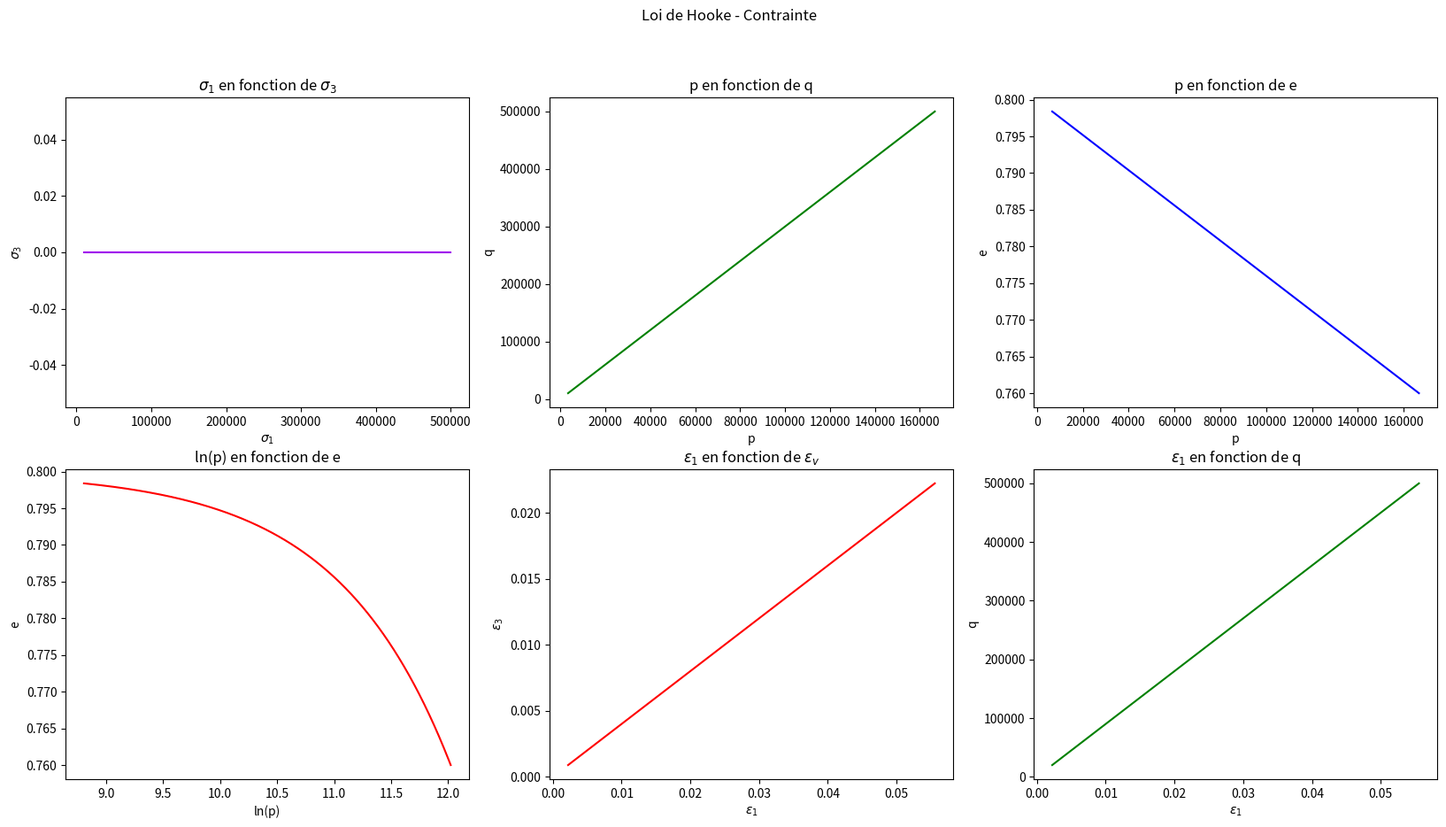
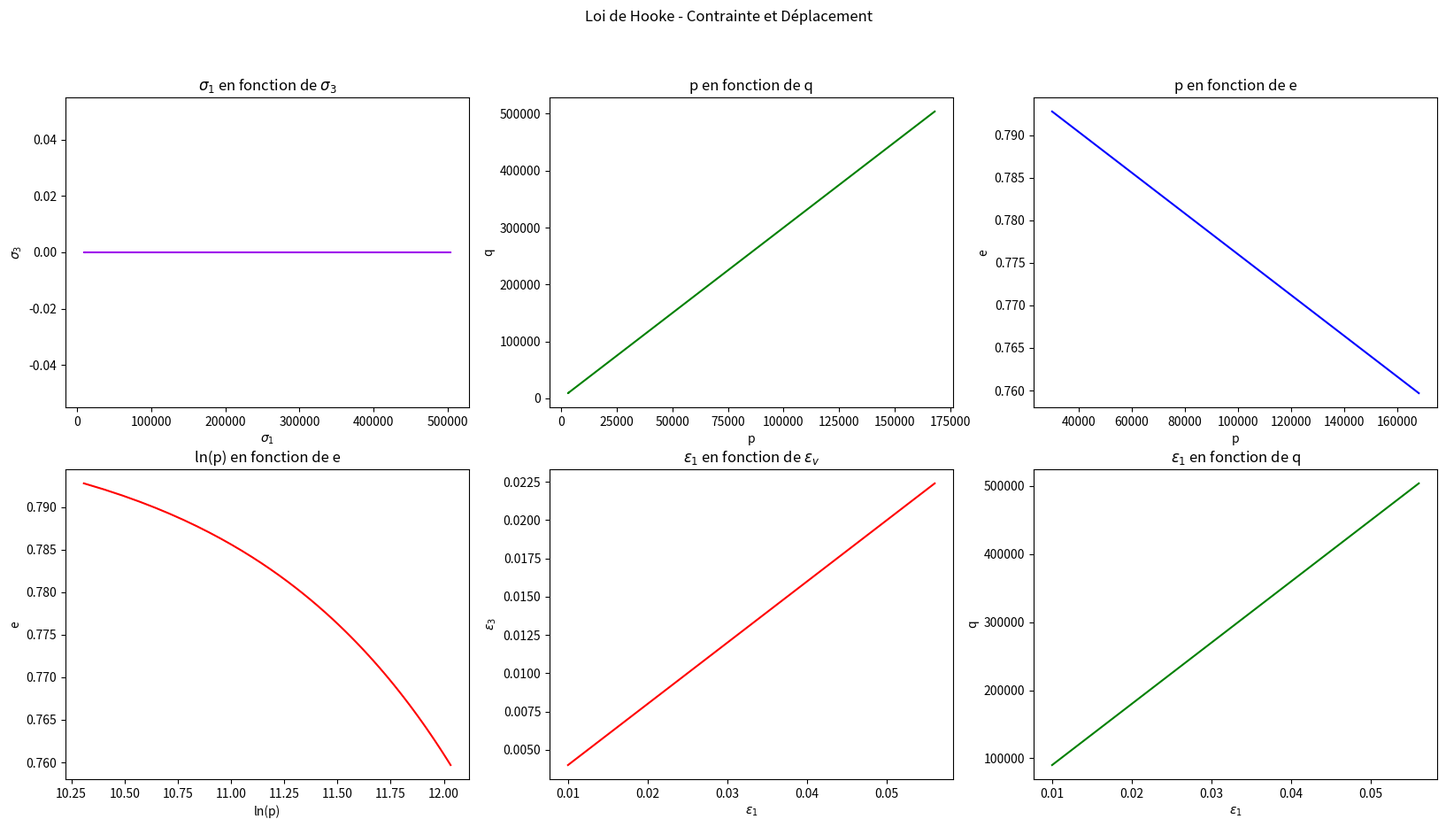
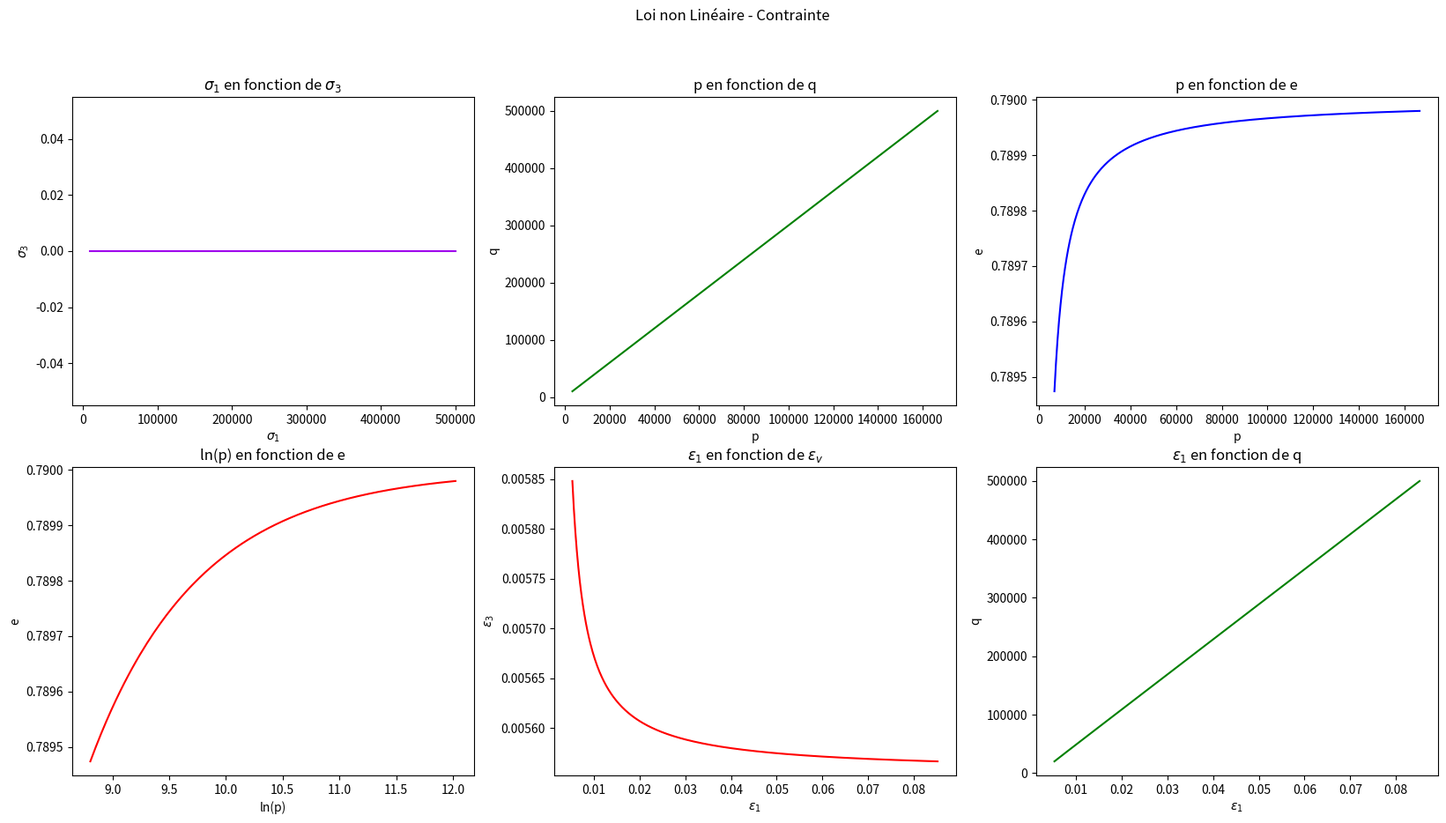
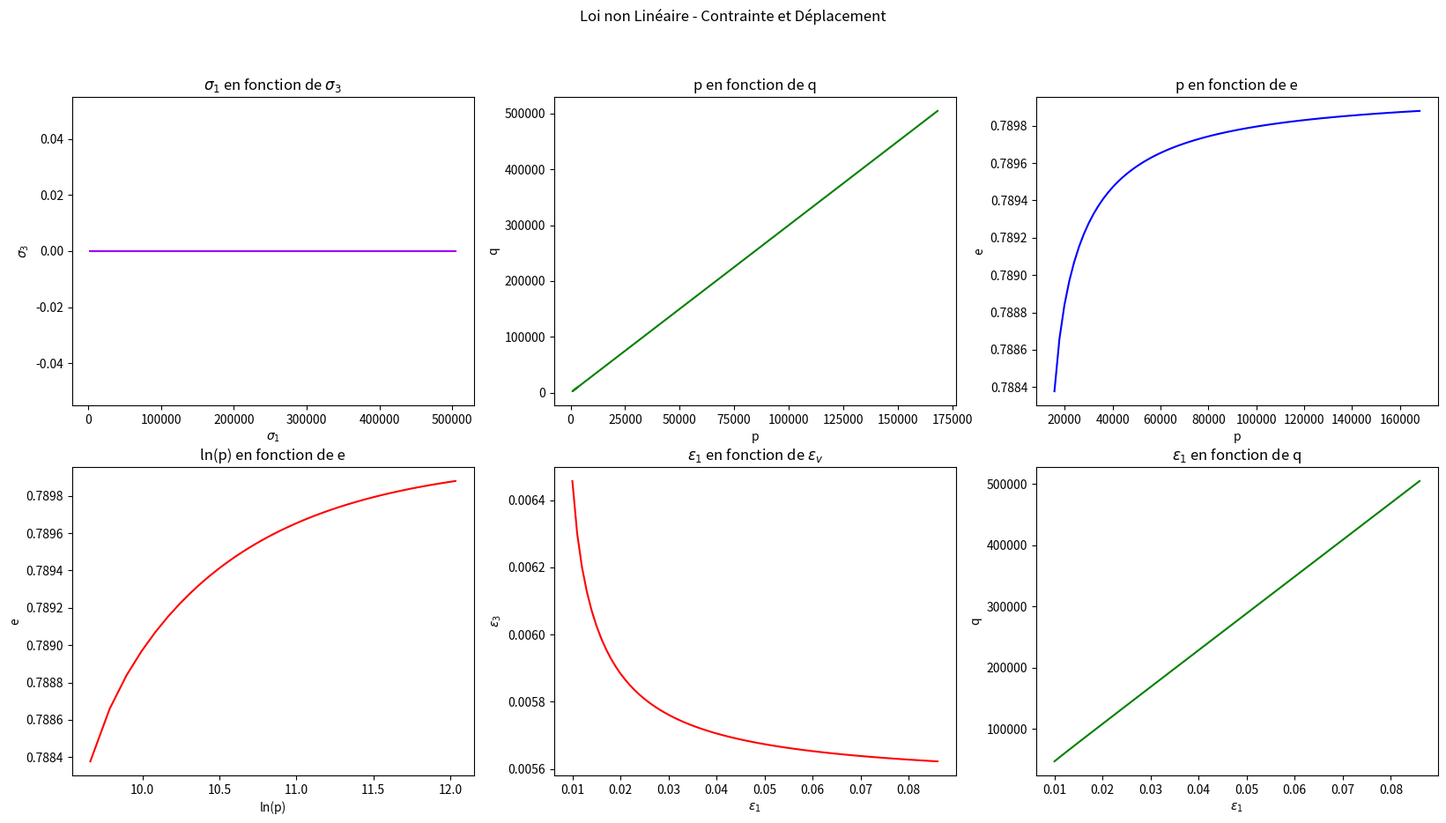

These figures' Python source, in order:
import numpy as np
import matplotlib.pyplot as plt
import time

#from Elastique import pq2sig

E = 9 * 10**6 #*Pa
nu = 0.3
K = 0.01
G = 2 * 10**6 #*Pa
e0 = 0.80




Me = np.array([ [1, 2],
                [2/3, -2/3]])

Mp = np.array([ [1/3, 2/3],
                [1, -1]])

def invPartiel(M):
    [[a,b], [c,d]] = M
    return np.array([[1/a, -b/a], [c/a, d-c*b/a]])

def H(linéaire = True, p = 0):
    if linéaire:
        return 1/E*np.array([ [1, -2*nu], [-nu, 1-nu]])
    else:
        return np.linalg.inv(Me) @ np.array([[K/(1+e0)/p, 0], [0, 1/3/G]]) @ Mp

def indice_des_vides(ev, e0=e0):
    return -ev*(1+e0)+e0

def Maitriser_la_contrainte(pas_sig = 1000, linéaire = True):
    sigma_max = 500000
    Epsilon = [np.array([0,0])]
    Sigma   = [np.array([10000,0])]
    PQ      = [Mp @ Sigma[-1]]
    Epsilon_vp = [np.array([0,0])]

    while Sigma[-1][0]<sigma_max:
        #calcul
        sig = np.array([Sigma[-1][0] + pas_sig, Sigma[-1][1]])
        #print(Sigma)
        eps = H(linéaire = linéaire,p = PQ[-1][0]) @ sig 
        print(eps)
        #Stock
        Sigma.append(sig)
        Epsilon.append(eps)
        PQ.append(Mp@sig)
        Epsilon_vp.append(Me@eps)

    return np.array(Sigma), np.array(Epsilon), np.array(PQ), np.array(Epsilon_vp)


def Maitriser_contrainte_et_déplacement(pas_eps = 1e-3, linéaire = True):
    Epsilon = [np.array([0,0])]
    Sigma   = [np.array([10000,0])]
    PQ      = [Mp@Sigma[-1]]
    Epsilon_vp = [np.array([0,0])]
    i = 0
    while Sigma[-1][0] < 500000 : 
        print(Sigma[-1])
        #calcule
        M = H(linéaire = linéaire,p = PQ[-1][0])
        eps_1 = Epsilon[-1][0] + pas_eps
        print("eps1 = ", eps_1)
        sig_2 = 0
        sig_1, eps_2 = invPartiel(M) @ np.array([eps_1, sig_2])
        #stock
        Sigma.append(np.array([sig_1, sig_2]))
        Epsilon.append(np.array([eps_1,eps_2]))
        PQ.append(Mp@Sigma[-1])
        Epsilon_vp.append(Me@Epsilon[-1])
    
    return np.array(Sigma), np.array(Epsilon), np.array(PQ), np.array(Epsilon_vp)


def print_graphe(Sigma, Epsilon, PQ, Epsilon_vp,title):
    #TODO faire la fonction qui affiche tout bien
    
    figure = plt.figure(figsize = (20,10)) # pour afficher les 4 courbes en même temps pour mieux comparer les différentes méthodes
    plt.figure(1)
    plt.suptitle(title)
    
    plt.subplot(2, 3, 1)
    plt.plot(Sigma[:,0],Sigma[:,1],color='#9F00EC')
    plt.title('$\sigma_1$ en fonction de $\sigma_3$')
    plt.ylabel('$\sigma_3$')
    plt.xlabel('$\sigma_1$')
    
    plt.subplot(2, 3, 2)
    plt.plot(PQ[:,0],PQ[:,1],color='green')
    plt.title("p en fonction de q")
    plt.ylabel('q')
    plt.xlabel('p')
    
    plt.subplot(2, 3, 3)
    plt.plot(PQ[10:,0],indice_des_vides(Epsilon_vp[10:,0]),color='blue')
    plt.title("p en fonction de e")
    plt.ylabel('e')
    plt.xlabel('p')
    
    plt.subplot(2, 3, 4)
    plt.plot(np.log(PQ[10:,0]),indice_des_vides(Epsilon_vp[10:,0]),color='red')
    plt.title("ln(p) en fonction de e")
    plt.ylabel('e')
    plt.xlabel('ln(p)')
    
    plt.subplot(2, 3, 5)
    plt.plot(Epsilon[10:,0],Epsilon_vp[10:,0],color='red')
    plt.title("$\epsilon_1$ en fonction de $\epsilon_v$")
    plt.ylabel('$\epsilon_3$')
    plt.xlabel('$\epsilon_1$')
    
    plt.subplot(2, 3, 6)
    plt.plot(Epsilon[10:,0],PQ[10:,1],color='green')
    plt.title("$\epsilon_1$ en fonction de q")
    plt.ylabel('q')
    plt.xlabel('$\epsilon_1$')
    plt.show()

    
    return None




 
Sigma, Epsilon, PQ, Epsilon_vp = Maitriser_la_contrainte()
print_graphe(Sigma, Epsilon, PQ, Epsilon_vp,"Loi de Hooke - Contrainte")

Sigma, Epsilon, PQ, Epsilon_vp = Maitriser_contrainte_et_déplacement()
print_graphe(Sigma, Epsilon, PQ, Epsilon_vp,"Loi de Hooke - Contrainte et Déplacement")

Sigma, Epsilon, PQ, Epsilon_vp = Maitriser_la_contrainte(linéaire = False)
print_graphe(Sigma, Epsilon, PQ, Epsilon_vp,"Loi non Linéaire - Contrainte")

Sigma, Epsilon, PQ, Epsilon_vp = Maitriser_contrainte_et_déplacement(linéaire = False)
print_graphe(Sigma, Epsilon, PQ, Epsilon_vp,"Loi non Linéaire - Contrainte et Déplacement")
